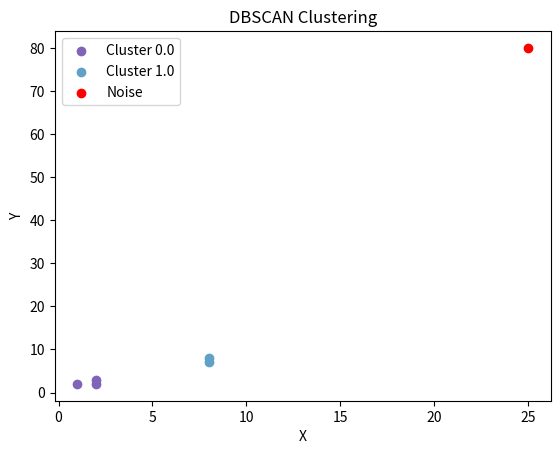

Recreate this plot in Python.
import numpy as np
from collections import deque

class DBSCAN:
    def __init__(self, eps=0.5, min_samples=5):
        self.eps = eps  # Maximum distance to consider a neighbor
        self.min_samples = min_samples  # Minimum points to form a cluster
        self.labels = []  # Cluster labels for each point
        self.noise_label = -1  # Label for noise points

    def fit(self, data):
        """
        Perform DBSCAN clustering on the input data.
        """

        data = np.array(data)
        self.labels = -1 * np.ones(len(data))  # Initialize all points as noise
        cluster_id = 0

        for point_idx, point in enumerate(data):
            if self.labels[point_idx] != -1:  # Skip already processed points
                continue

            neighbors = self.region_query(data, point_idx)
            if len(neighbors) < self.min_samples:
                self.labels[point_idx] = self.noise_label  # Label as noise
            else:
                self.expand_cluster(data, point_idx, neighbors, cluster_id)
                cluster_id += 1

    def expand_cluster(self, data, point_idx, neighbors, cluster_id):
        """
        Expand the cluster from the core point.
        """
        self.labels[point_idx] = cluster_id
        queue = deque(neighbors)

        while queue:
            neighbor_idx = queue.popleft()
            if self.labels[neighbor_idx] == self.noise_label:
                self.labels[neighbor_idx] = cluster_id  # Change noise to border point
            if self.labels[neighbor_idx] != -1:
                continue

            self.labels[neighbor_idx] = cluster_id
            new_neighbors = self.region_query(data, neighbor_idx)
            if len(new_neighbors) >= self.min_samples:
                queue.extend(new_neighbors)


    def region_query(self, data, point_idx):
        """
        Find all points within `eps` distance of the given point.
        """
        neighbors = [i for i in range(len(data)) if self.euclidean_distance(data[point_idx], data[i]) <= self.eps]
        return neighbors


    @staticmethod
    def euclidean_distance(point1, point2):
        """
        Calculate the Euclidean distance between two points.
        """
        return np.sqrt(np.sum((np.array(point1) - np.array(point2)) ** 2))

# Visualization function for clusters
def plot_clusters(data, labels):
    """
    Visualize DBSCAN results.
    """
    import matplotlib.pyplot as plt
    data = np.array(data)
    unique_labels = set(labels)

    for label in unique_labels:
        if label == -1:
            # Noise points
            color = "red"
            label_name = "Noise"
        else:
            color = np.random.rand(3,)
            label_name = f"Cluster {label}"

        cluster_points = data[np.array(labels) == label]
        plt.scatter(cluster_points[:, 0], cluster_points[:, 1], color=color, label=label_name)

    plt.title("DBSCAN Clustering")
    plt.xlabel("X")
    plt.ylabel("Y")
    plt.legend()
    plt.show()


# Main Execution
if __name__ == "__main__":
    data = [
        [1, 2], [2, 2], [2, 3], [8, 7], [8, 8], [25, 80]
    ]
    eps = 2
    min_samples = 2

    # Perform DBSCAN
    dbscan = DBSCAN(eps=eps, min_samples=min_samples)
    dbscan.fit(data)

    print("Labels:", dbscan.labels)  # Output cluster and noise labels
    plot_clusters(data, dbscan.labels)  # Visualize results
